2-way image classification set "chess_dataset" from GitHub (ShyEagle21/Practice); label vocabulary: insufficient material, sufficient material.

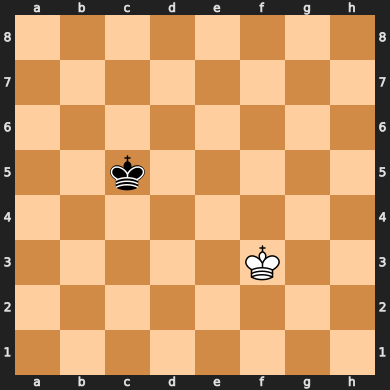
Label: insufficient material

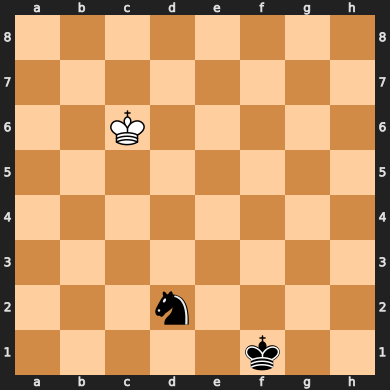
Label: insufficient material

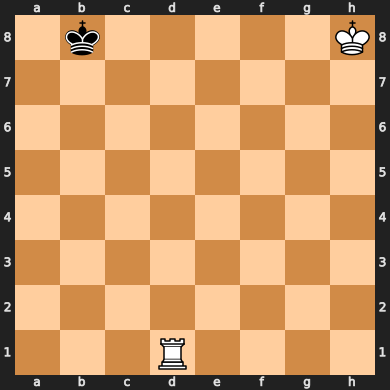
Label: sufficient material

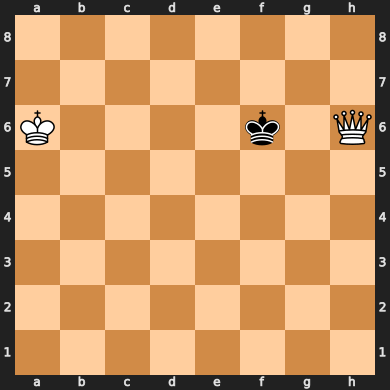
Label: sufficient material

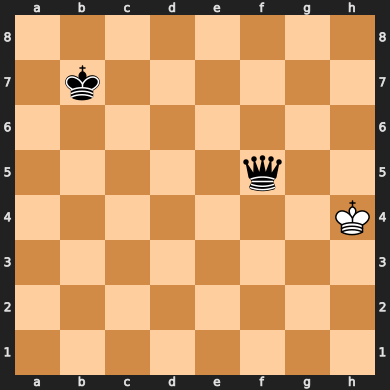
Label: sufficient material

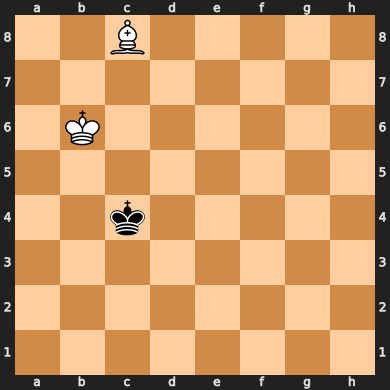
Label: insufficient material
